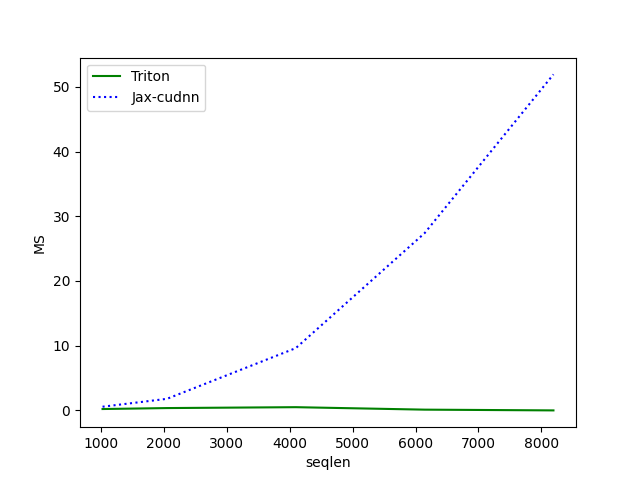

The data file committed next to this chart (first rows):
seqlen, Triton, Jax-cudnn
1024, 0.2135, 0.5717
2048, 0.3619, 1.79
4096, 0.4999, 9.624
6144, 0.1175, 27.39
8192, 0.001792, 51.91
